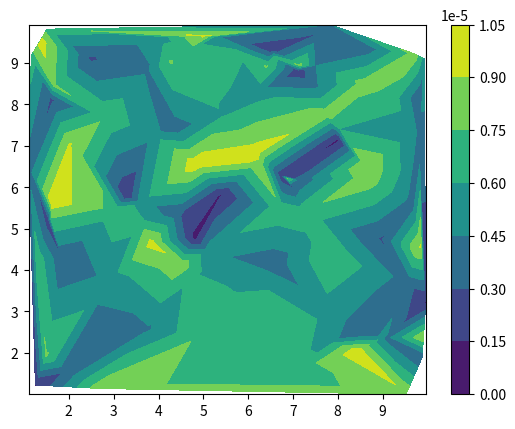

Reproduce this figure in Python.
from matplotlib import pyplot as plt
import numpy as np

plt.tricontourf(np.random.uniform(1, 10, 100), np.random.uniform(1, 10, 100), np.random.uniform(1e-6, 1e-5, 100))
cbar = plt.colorbar()
plt.gca().ticklabel_format(useMathText=True)
plt.show()
